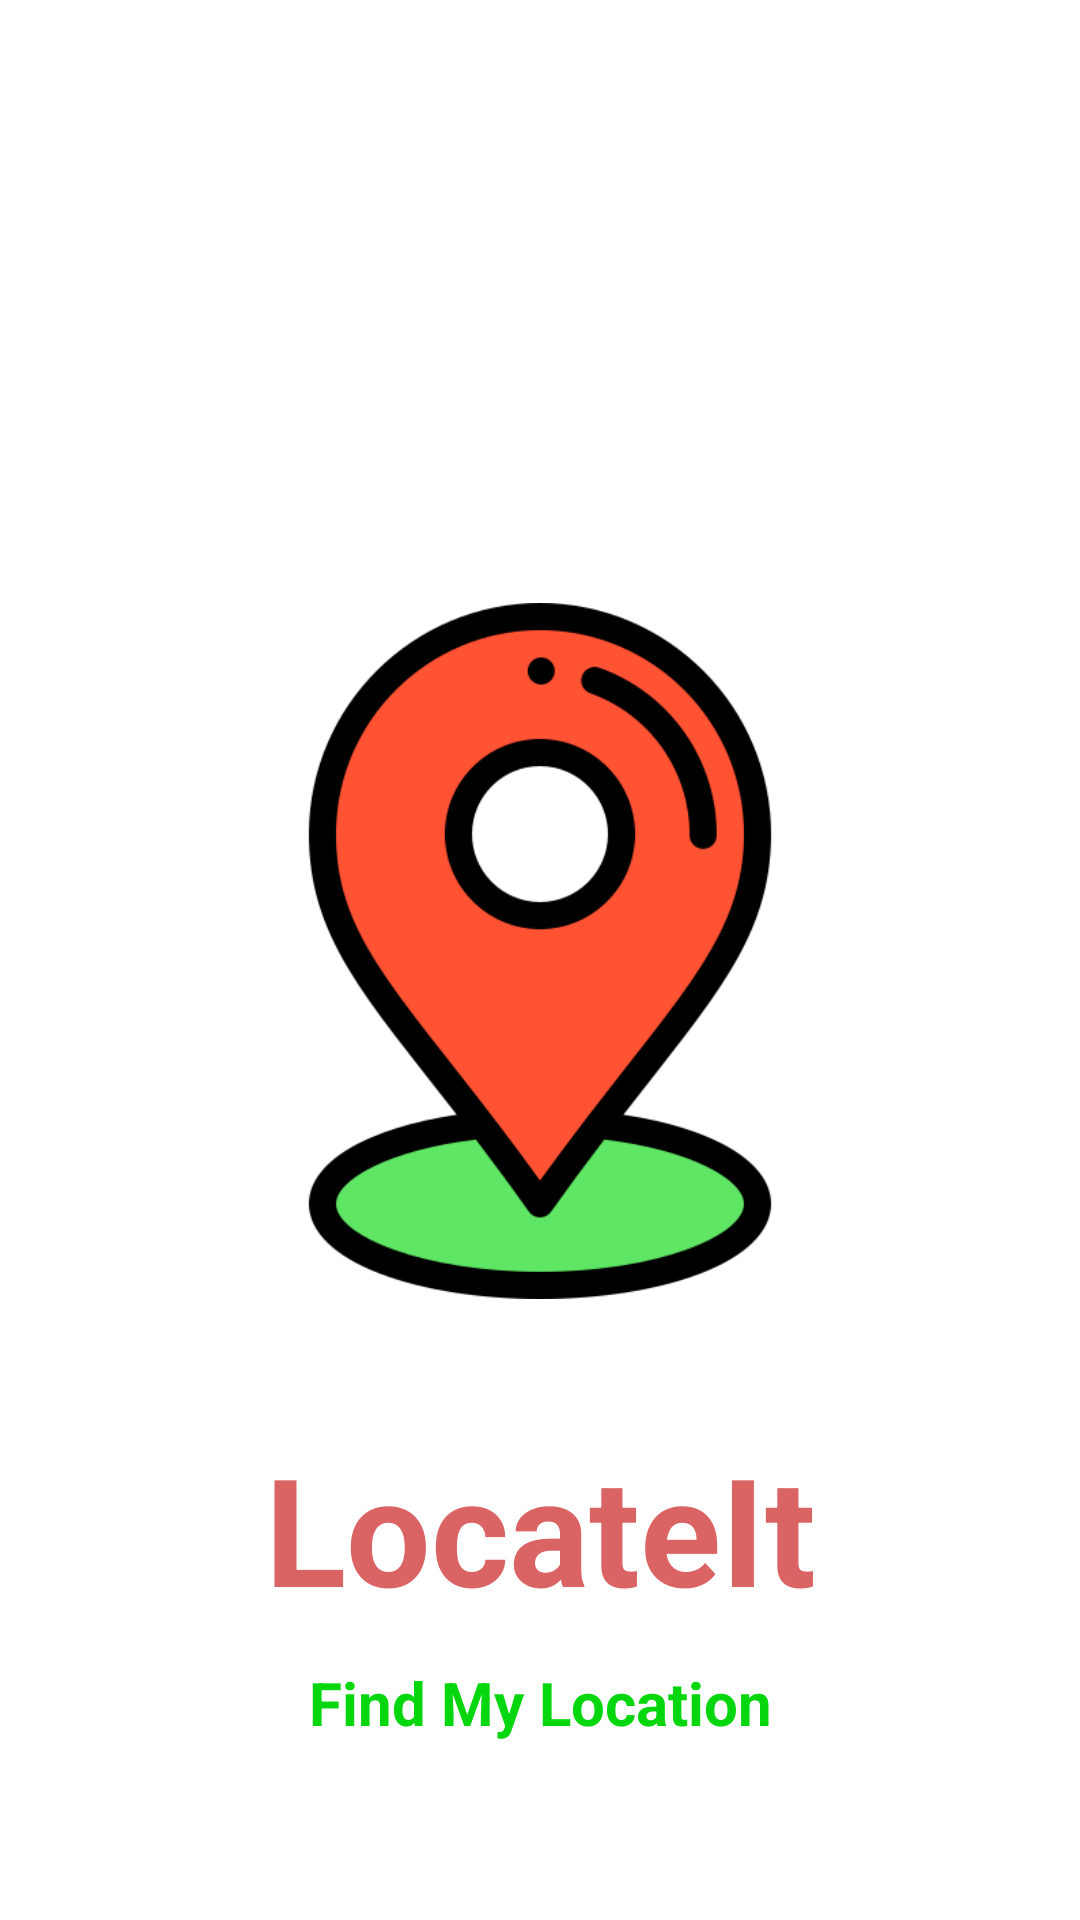

Layout XML and referenced resources for this Android screen:
<!-- AndroidManifest.xml: application theme Theme.Locate -->
<!-- res/layout/activity_splash_screen.xml -->
<?xml version="1.0" encoding="utf-8"?>
<androidx.constraintlayout.widget.ConstraintLayout xmlns:android="http://schemas.android.com/apk/res/android"
    xmlns:app="http://schemas.android.com/apk/res-auto"
    xmlns:tools="http://schemas.android.com/tools"
    android:layout_width="match_parent"
    android:layout_height="match_parent"
    tools:context=".SplashScreen">


    <ImageView
        android:id="@+id/imageView"
        android:layout_width="232dp"
        android:layout_height="272dp"
        android:layout_marginTop="181dp"
        app:layout_constraintEnd_toEndOf="parent"
        app:layout_constraintStart_toStartOf="parent"
        app:layout_constraintTop_toTopOf="parent"
        app:srcCompat="@drawable/logo" />

    <TextView
        android:id="@+id/textView2"
        android:layout_width="225dp"
        android:layout_height="66dp"
        android:layout_marginStart="93dp"
        android:layout_marginTop="23dp"
        android:layout_marginEnd="93dp"
        android:text="LocateIt"
        android:textAlignment="center"
        android:textColor="#DA6363"
        android:textSize="50sp"
        android:textStyle="bold"
        app:layout_constraintEnd_toEndOf="parent"
        app:layout_constraintStart_toStartOf="parent"
        app:layout_constraintTop_toBottomOf="@+id/imageView" />

    <TextView
        android:id="@+id/textView3"
        android:layout_width="wrap_content"
        android:layout_height="wrap_content"
        android:layout_marginStart="128dp"
        android:layout_marginTop="12dp"
        android:layout_marginEnd="128dp"
        android:text="Find My Location"
        android:textAlignment="center"
        android:textColor="#06D60E"
        android:textSize="20sp"
        android:textStyle="bold"
        app:layout_constraintEnd_toEndOf="parent"
        app:layout_constraintStart_toStartOf="parent"
        app:layout_constraintTop_toBottomOf="@+id/textView2" />

</androidx.constraintlayout.widget.ConstraintLayout>
<!-- resources referenced by this layout -->
<resources>
  <!-- drawable logo: png bitmap (drawable, 23881 bytes) -->
  <style name="Theme.Locate" parent="Theme.MaterialComponents.DayNight.DarkActionBar">
          
          <item name="colorPrimary">@color/purple_500</item>
          <item name="colorPrimaryVariant">@color/purple_700</item>
          <item name="colorOnPrimary">@color/white</item>
          
          <item name="colorSecondary">@color/teal_200</item>
          <item name="colorSecondaryVariant">@color/teal_700</item>
          <item name="colorOnSecondary">@color/black</item>
          
          <item name="android:statusBarColor" tools:targetApi="l">?attr/colorPrimaryVariant</item>
          
      </style>
  <!-- not gathered from this repository: default colours our renderer supplied (Android Studio template values) -->
  <color name="purple_500">#FF6200EE</color>
  <color name="purple_700">#FF3700B3</color>
  <color name="teal_200">#FF03DAC5</color>
  <color name="teal_700">#FF018786</color>
  <color name="black">#FF000000</color>
  <color name="white">#FFFFFFFF</color>
</resources>
